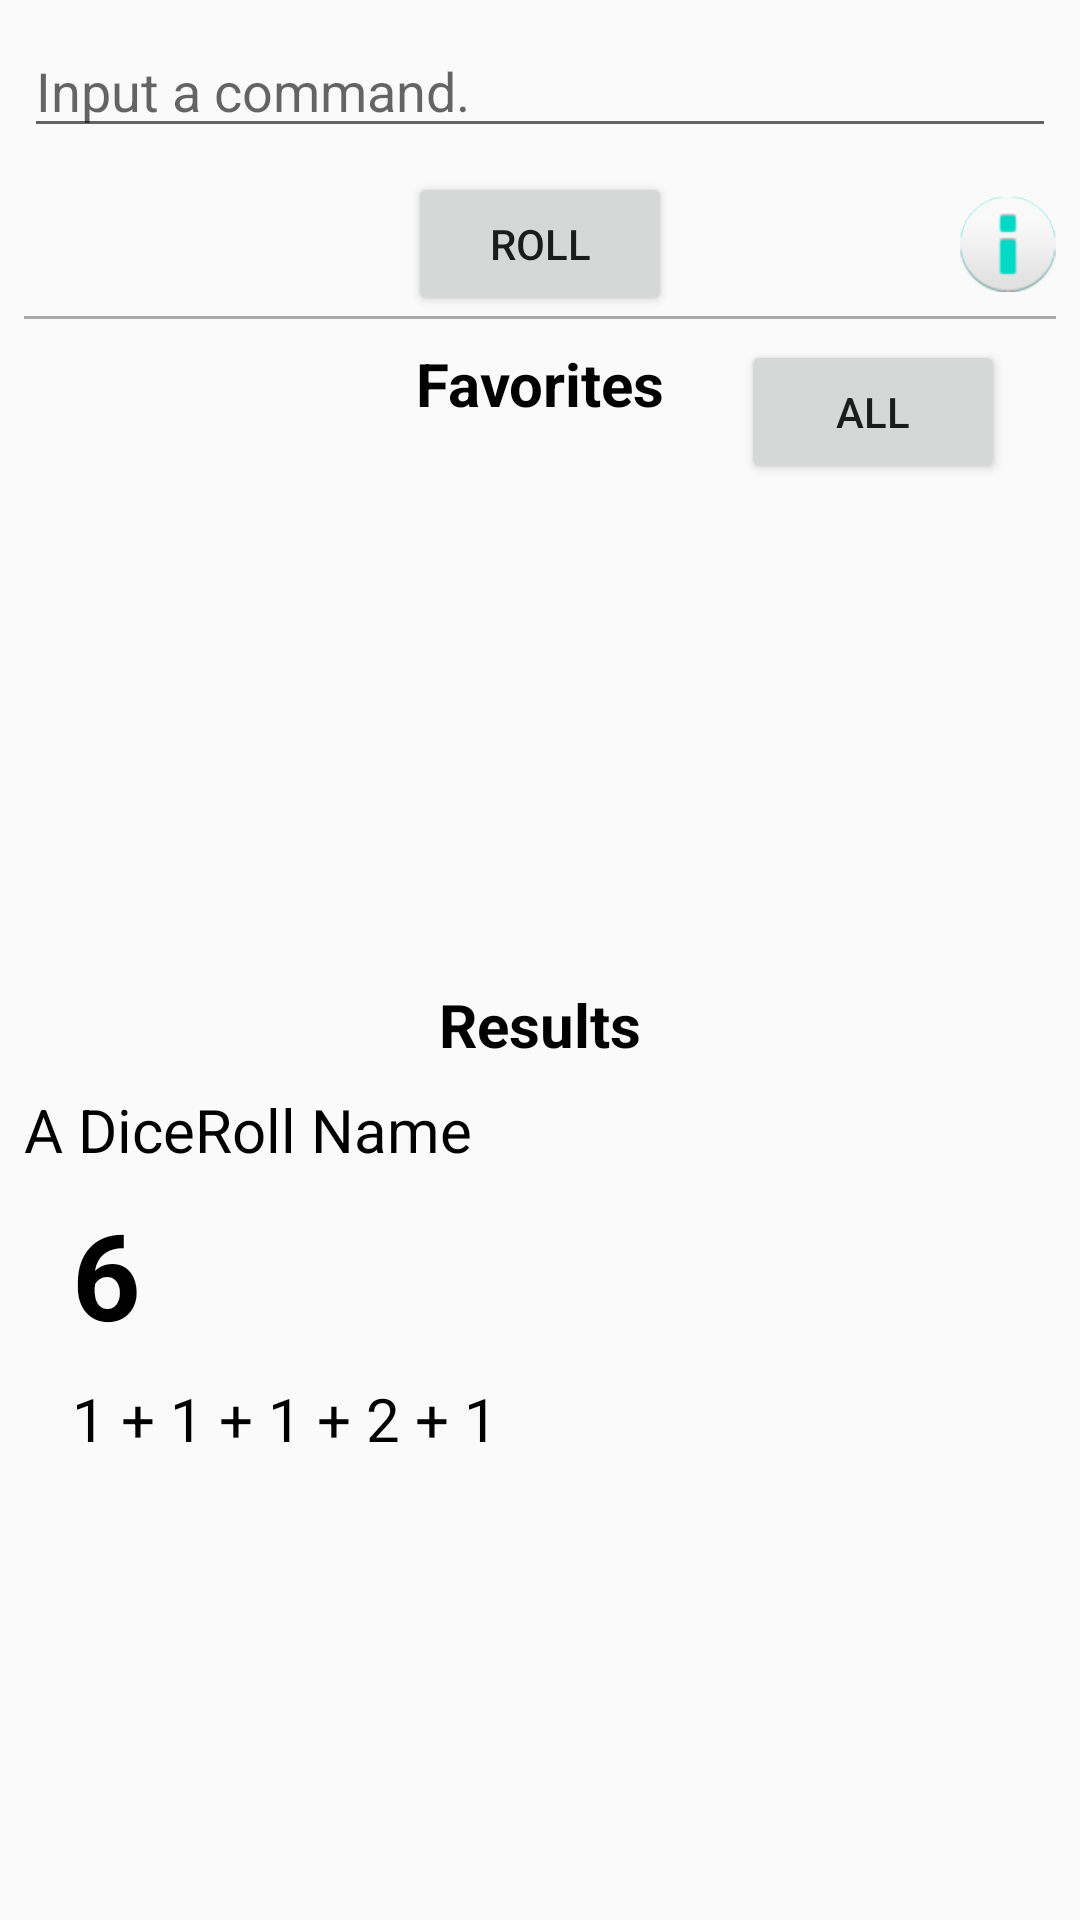

Write the Android layout XML for this screen, with the resource values it uses.
<!-- AndroidManifest.xml: application theme AppTheme -->
<!-- res/layout/activity_main.xml -->
<?xml version="1.0" encoding="utf-8"?>
<android.support.constraint.ConstraintLayout xmlns:android="http://schemas.android.com/apk/res/android"
    xmlns:app="http://schemas.android.com/apk/res-auto"
    xmlns:tools="http://schemas.android.com/tools"
    android:layout_width="match_parent"
    android:layout_height="match_parent"
    tools:context=".MainActivity"
    android:background="@color/colorBackground"
    android:clickable="true"
    android:focusable="true"
    android:focusableInTouchMode="true">

    <FrameLayout
        android:id="@+id/edit_favorite_container"
        android:layout_width="0dp"
        android:layout_height="0dp"
        app:layout_constraintBottom_toTopOf="@+id/guideline"
        app:layout_constraintEnd_toEndOf="parent"
        app:layout_constraintStart_toStartOf="parent"
        app:layout_constraintTop_toTopOf="parent">
        <include layout="@layout/main_edit_favorite"/>
    </FrameLayout>

    <android.support.constraint.Guideline
        android:id="@+id/guideline"
        android:layout_width="wrap_content"
        android:layout_height="wrap_content"
        android:orientation="horizontal"
        app:layout_constraintGuide_percent=".5" />

    <FrameLayout
        android:id="@+id/result_container"
        android:layout_width="0dp"
        android:layout_height="0dp"
        app:layout_constraintBottom_toTopOf="@+id/guideline2"
        app:layout_constraintEnd_toEndOf="parent"
        app:layout_constraintStart_toStartOf="parent"
        app:layout_constraintTop_toTopOf="@+id/guideline">
        <include layout="@layout/results"/>
    </FrameLayout>

    <android.support.constraint.Guideline
        android:id="@+id/guideline2"
        android:layout_width="wrap_content"
        android:layout_height="wrap_content"
        android:orientation="horizontal"
        app:layout_constraintGuide_percent=".9" />

    <FrameLayout
        android:id="@+id/main_ad_container"
        android:layout_width="0dp"
        android:layout_height="0dp"
        app:layout_constraintBottom_toBottomOf="parent"
        app:layout_constraintEnd_toEndOf="parent"
        app:layout_constraintStart_toStartOf="parent"
        app:layout_constraintTop_toTopOf="@+id/guideline2">

    </FrameLayout>

</android.support.constraint.ConstraintLayout>
<!-- res/layout/main_edit_favorite.xml (included above) -->
<?xml version="1.0" encoding="utf-8"?>
<android.support.constraint.ConstraintLayout
    xmlns:android="http://schemas.android.com/apk/res/android"
    xmlns:app="http://schemas.android.com/apk/res-auto"
    xmlns:tools="http://schemas.android.com/tools"
    android:layout_width="match_parent"
    android:layout_height="match_parent"
    android:background="@color/colorBackground">

    <EditText
        android:id="@+id/command_input_et"
        android:layout_width="0dp"
        android:layout_height="wrap_content"
        android:layout_marginStart="8dp"
        android:layout_marginLeft="8dp"
        android:layout_marginTop="8dp"
        android:layout_marginEnd="8dp"
        android:layout_marginRight="8dp"
        android:inputType="text"
        android:hint="@string/command_input_hint"
        android:digits="@string/formula_edittext_allowed_digits"
        app:layout_constraintEnd_toEndOf="parent"
        app:layout_constraintStart_toStartOf="parent"
        app:layout_constraintTop_toTopOf="parent"
        android:importantForAutofill="no"/>

    <Button
        android:id="@+id/roll_button"
        android:layout_width="wrap_content"
        android:layout_height="wrap_content"
        android:layout_marginStart="8dp"
        android:layout_marginLeft="8dp"
        android:layout_marginTop="8dp"
        android:layout_marginEnd="8dp"
        android:layout_marginRight="8dp"
        android:text="@string/roll_button"
        app:layout_constraintEnd_toEndOf="parent"
        app:layout_constraintStart_toStartOf="parent"
        app:layout_constraintTop_toBottomOf="@+id/command_input_et"
        />

    <ImageButton
        android:id="@+id/main_help_button"
        style="@style/info_button_style"
        android:layout_width="wrap_content"
        android:layout_height="wrap_content"
        android:layout_marginTop="8dp"
        android:layout_marginEnd="8dp"
        android:layout_marginRight="8dp"
        android:contentDescription="@string/info_button"
        app:layout_constraintEnd_toEndOf="parent"
        app:layout_constraintTop_toTopOf="@+id/roll_button" />

    <View
        android:id="@+id/edit_favorite_divider"
        style="@style/horizontal_divider"
        app:layout_constraintEnd_toEndOf="parent"
        app:layout_constraintStart_toStartOf="parent"
        app:layout_constraintTop_toBottomOf="@+id/roll_button" />

    <TextView
        android:id="@+id/favorites_title"
        style="@style/header_style"
        android:layout_width="wrap_content"
        android:layout_height="wrap_content"
        android:layout_marginStart="8dp"
        android:layout_marginLeft="8dp"
        android:layout_marginTop="8dp"
        android:layout_marginEnd="8dp"
        android:layout_marginRight="8dp"
        android:text="@string/favorites_title"
        app:layout_constraintEnd_toEndOf="parent"
        app:layout_constraintStart_toStartOf="parent"
        app:layout_constraintTop_toBottomOf="@+id/edit_favorite_divider" />

    <android.support.v7.widget.RecyclerView
        android:id="@+id/main_favorite_rv"
        android:layout_width="0dp"
        android:layout_height="0dp"
        android:layout_marginStart="8dp"
        android:layout_marginLeft="8dp"
        android:layout_marginTop="8dp"
        android:layout_marginEnd="8dp"
        android:layout_marginRight="8dp"
        android:layout_marginBottom="8dp"
        app:layout_constraintBottom_toBottomOf="parent"
        app:layout_constraintEnd_toEndOf="parent"
        app:layout_constraintStart_toStartOf="parent"
        app:layout_constraintTop_toBottomOf="@+id/favorites_title"
         />

    <Button
        android:id="@+id/favorites_button"
        android:layout_width="wrap_content"
        android:layout_height="wrap_content"
        android:layout_gravity="bottom|end"
        android:layout_marginStart="8dp"
        android:layout_marginLeft="8dp"
        android:layout_marginTop="8dp"
        android:layout_marginEnd="8dp"
        android:layout_marginRight="8dp"
        android:text="@string/all_favorites_button"
        app:layout_constraintEnd_toEndOf="parent"
        app:layout_constraintStart_toEndOf="@+id/favorites_title"
        app:layout_constraintTop_toBottomOf="@+id/roll_button" />
</android.support.constraint.ConstraintLayout>
<!-- res/layout/results.xml (included above) -->
<?xml version="1.0" encoding="utf-8"?>
<android.support.constraint.ConstraintLayout xmlns:android="http://schemas.android.com/apk/res/android"
    xmlns:app="http://schemas.android.com/apk/res-auto"
    xmlns:tools="http://schemas.android.com/tools"
    android:layout_width="match_parent"
    android:layout_height="match_parent"
    android:background="@color/colorBackground">


    <TextView
        android:id="@+id/results_header"
        style="@style/header_style"
        android:layout_width="wrap_content"
        android:layout_height="wrap_content"
        android:layout_marginStart="8dp"
        android:layout_marginLeft="8dp"
        android:layout_marginTop="8dp"
        android:layout_marginEnd="8dp"
        android:layout_marginRight="8dp"
        android:text="@string/results_header"
        app:layout_constraintEnd_toEndOf="parent"
        app:layout_constraintStart_toStartOf="parent"
        app:layout_constraintTop_toTopOf="parent" />

    <TextView
        android:id="@+id/results_name_tv"
        android:layout_width="0dp"
        android:layout_height="wrap_content"
        android:layout_marginStart="8dp"
        android:layout_marginLeft="8dp"
        android:layout_marginTop="8dp"
        android:layout_marginEnd="8dp"
        android:layout_marginRight="8dp"
        style="@style/basic_text_style"
        app:layout_constraintStart_toStartOf="parent"
        app:layout_constraintTop_toBottomOf="@+id/results_header"
        tools:text="A DiceRoll Name" />

    <TextView
        android:id="@+id/results_total_tv"
        android:layout_width="0dp"
        android:layout_height="wrap_content"
        android:layout_marginStart="24dp"
        android:layout_marginLeft="24dp"
        android:layout_marginTop="8dp"
        android:layout_marginEnd="8dp"
        android:layout_marginRight="8dp"
        android:textSize="40sp"
        app:layout_constraintEnd_toEndOf="parent"
        app:layout_constraintHorizontal_bias="0.0"
        app:layout_constraintStart_toStartOf="parent"
        app:layout_constraintTop_toBottomOf="@+id/results_name_tv"
        tools:text="6"
        style="@style/header_style"/>

    <ScrollView
        android:id="@+id/descrip_scrollview"
        android:layout_width="0dp"
        android:layout_height="0dp"
        android:layout_marginStart="24dp"
        android:layout_marginLeft="24dp"
        android:layout_marginTop="8dp"
        android:layout_marginEnd="8dp"
        android:layout_marginRight="8dp"
        android:layout_marginBottom="8dp"
        app:layout_constraintBottom_toBottomOf="parent"
        app:layout_constraintEnd_toEndOf="parent"
        app:layout_constraintStart_toStartOf="parent"
        app:layout_constraintTop_toBottomOf="@+id/results_total_tv"
        tools:text="1 + 1 + 1 + 2 + 1">

        <TextView
            android:id="@+id/results_descrip_tv"
            android:layout_width="match_parent"
            android:layout_height="wrap_content"
            android:paddingBottom="16dp"
            style="@style/basic_text_style"
            tools:text="1 + 1 + 1 + 2 + 1" />
    </ScrollView>
</android.support.constraint.ConstraintLayout>
<!-- resources referenced by this layout -->
<resources>
  <string name="all_favorites_button">All</string>
  <string name="command_input_hint">Input a command.</string>
  <string name="favorites_title">Favorites</string>
  <string name="formula_edittext_allowed_digits" translatable="false">0123456789 +-dD</string>
  <string name="info_button">Info</string>
  <string name="results_header">Results</string>
  <string name="roll_button">Roll</string>
  <style name="basic_text_style">
          <item name="android:textColor">@android:color/black</item>
          <item name="android:textSize">20sp</item>
      </style>
  <style name="header_style" parent="basic_text_style">
          <item name="android:textStyle">bold</item>
      </style>
  <style name="horizontal_divider" parent="divider">
          <item name="android:layout_height">1dp</item>
          <item name="android:layout_width">match_parent</item>
          <item name="android:layout_marginStart">8dp</item>
          <item name="android:layout_marginLeft">8dp</item>
          <item name="android:layout_marginEnd">8dp</item>
          <item name="android:layout_marginRight">8dp</item>
      </style>
  <style name="info_button_style">
          <item name="srcCompat">@android:drawable/ic_dialog_info</item>
          <item name="android:background">@drawable/info_circle_background</item>
      </style>
  <style name="AppTheme" parent="Theme.AppCompat.Light.DarkActionBar">
          
          <item name="colorPrimary">@color/colorPrimary</item>
          <item name="colorPrimaryDark">@color/colorPrimaryDark</item>
          <item name="colorAccent">@color/colorAccent</item>
      </style>
  <style name="divider">
          <item name="android:background">@android:color/darker_gray</item>
      </style>
  <!-- drawable info_circle_background (drawable) -->
  <?xml version="1.0" encoding="utf-8"?>
  <shape xmlns:android="http://schemas.android.com/apk/res/android"
      android:shape="oval">
      <solid android:color="@color/colorAccent"/>
      <size android:height="20dp" android:width="20dp"/>
  </shape>
  <!-- not gathered from this repository: default colours our renderer supplied (Android Studio template values) -->
  <color name="colorPrimary">#FF6200EE</color>
  <color name="colorPrimaryDark">#FF3700B3</color>
  <color name="colorAccent">#FF03DAC5</color>
</resources>
